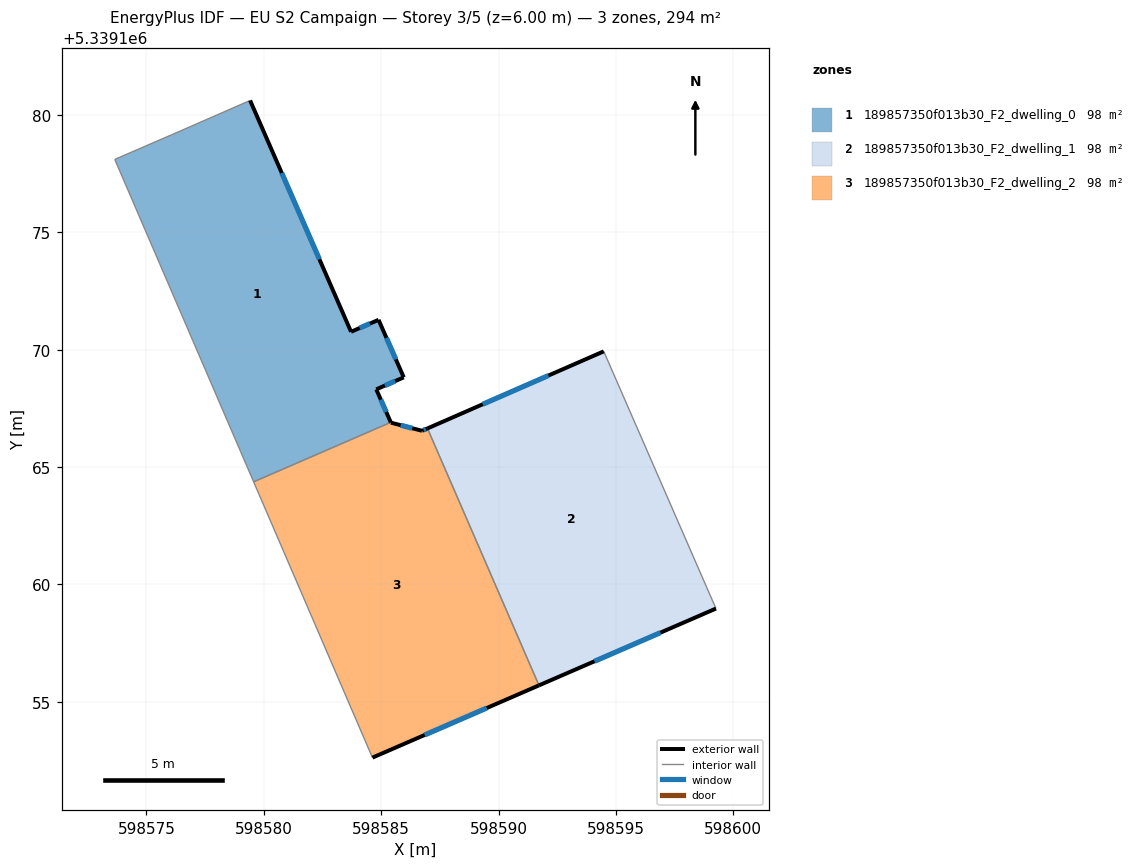
=== STOREY PLAN SPEC (per zone: floor XY polygon, exterior-wall plan segments, windows/doors) ===
zone 1: 189857350f013b30_F2_dwelling_0  (98.0 m²)
  floor: (598579.42, 5339180.62) (598583.71, 5339170.76) (598584.89, 5339171.27) (598585.96, 5339168.82) (598584.79, 5339168.31) (598585.41, 5339166.91) (598579.56, 5339164.37) (598573.65, 5339178.11) (598576.08, 5339179.16) (598576.12, 5339179.18)
  exterior wall: (598583.71, 5339170.76) – (598579.42, 5339180.62)  [10.8 m]
    window: (598582.37, 5339173.85) – (598580.76, 5339177.53)  [4.5 m²]
  exterior wall: (598584.89, 5339171.27) – (598583.71, 5339170.76)  [1.3 m]
    window: (598584.52, 5339171.11) – (598584.08, 5339170.92)  [0.5 m²]
  exterior wall: (598585.96, 5339168.82) – (598584.89, 5339171.27)  [2.7 m]
    window: (598585.62, 5339169.59) – (598585.22, 5339170.51)  [1.1 m²]
  exterior wall: (598584.79, 5339168.31) – (598585.96, 5339168.82)  [1.3 m]
    window: (598585.16, 5339168.47) – (598585.59, 5339168.66)  [0.5 m²]
  exterior wall: (598585.41, 5339166.91) – (598584.79, 5339168.31)  [1.5 m]
    window: (598585.21, 5339167.35) – (598584.98, 5339167.87)  [0.6 m²]
  interior walls: 5
zone 2: 189857350f013b30_F2_dwelling_1  (98.0 m²)
  floor: (598594.48, 5339169.93) (598599.26, 5339158.97) (598591.72, 5339155.70) (598586.97, 5339166.65)
  exterior wall: (598591.72, 5339155.70) – (598599.26, 5339158.97)  [8.2 m]
    window: (598594.08, 5339156.73) – (598596.90, 5339157.95)  [3.4 m²]
  exterior wall: (598594.48, 5339169.93) – (598586.97, 5339166.65)  [8.2 m]
    window: (598592.13, 5339168.90) – (598589.32, 5339167.68)  [3.4 m²]
  interior walls: 2
zone 3: 189857350f013b30_F2_dwelling_2  (98.0 m²)
  floor: (598586.97, 5339166.65) (598591.72, 5339155.70) (598584.63, 5339152.62) (598579.56, 5339164.37) (598585.41, 5339166.91) (598585.41, 5339166.89) (598586.74, 5339166.55)
  exterior wall: (598585.41, 5339166.89) – (598585.41, 5339166.91)  [0.0 m]
  exterior wall: (598586.74, 5339166.55) – (598585.41, 5339166.89)  [1.4 m]
    window: (598586.32, 5339166.66) – (598585.83, 5339166.79)  [0.6 m²]
  exterior wall: (598586.97, 5339166.65) – (598586.74, 5339166.55)  [0.3 m]
    window: (598586.90, 5339166.62) – (598586.81, 5339166.58)  [0.1 m²]
  exterior wall: (598584.63, 5339152.62) – (598591.72, 5339155.70)  [7.7 m]
    window: (598586.85, 5339153.59) – (598589.50, 5339154.74)  [3.2 m²]
  interior walls: 3

=== DERIVED (storey summary) ===
Building: EU S2 Campaign
Storey: 3 of 5  (floor level z = 6.00 m)
Storey gross floor area: 294.0 m²
Zones on this storey: 3
  - 189857350f013b30_F2_dwelling_0: floor 98.0 m²; exterior wall 17.5 m (52.6 m²); 5 window(s) 7.3 m²; WWR 13.9%
  - 189857350f013b30_F2_dwelling_1: floor 98.0 m²; exterior wall 16.4 m (49.2 m²); 2 window(s) 6.9 m²; WWR 13.9%
  - 189857350f013b30_F2_dwelling_2: floor 98.0 m²; exterior wall 9.4 m (28.1 m²); 3 window(s) 3.9 m²; WWR 13.9%
Zone adjacency (shared interzone walls):
  - 189857350f013b30_F2_dwelling_0 ↔ 189857350f013b30_F2_dwelling_2
  - 189857350f013b30_F2_dwelling_1 ↔ 189857350f013b30_F2_dwelling_2